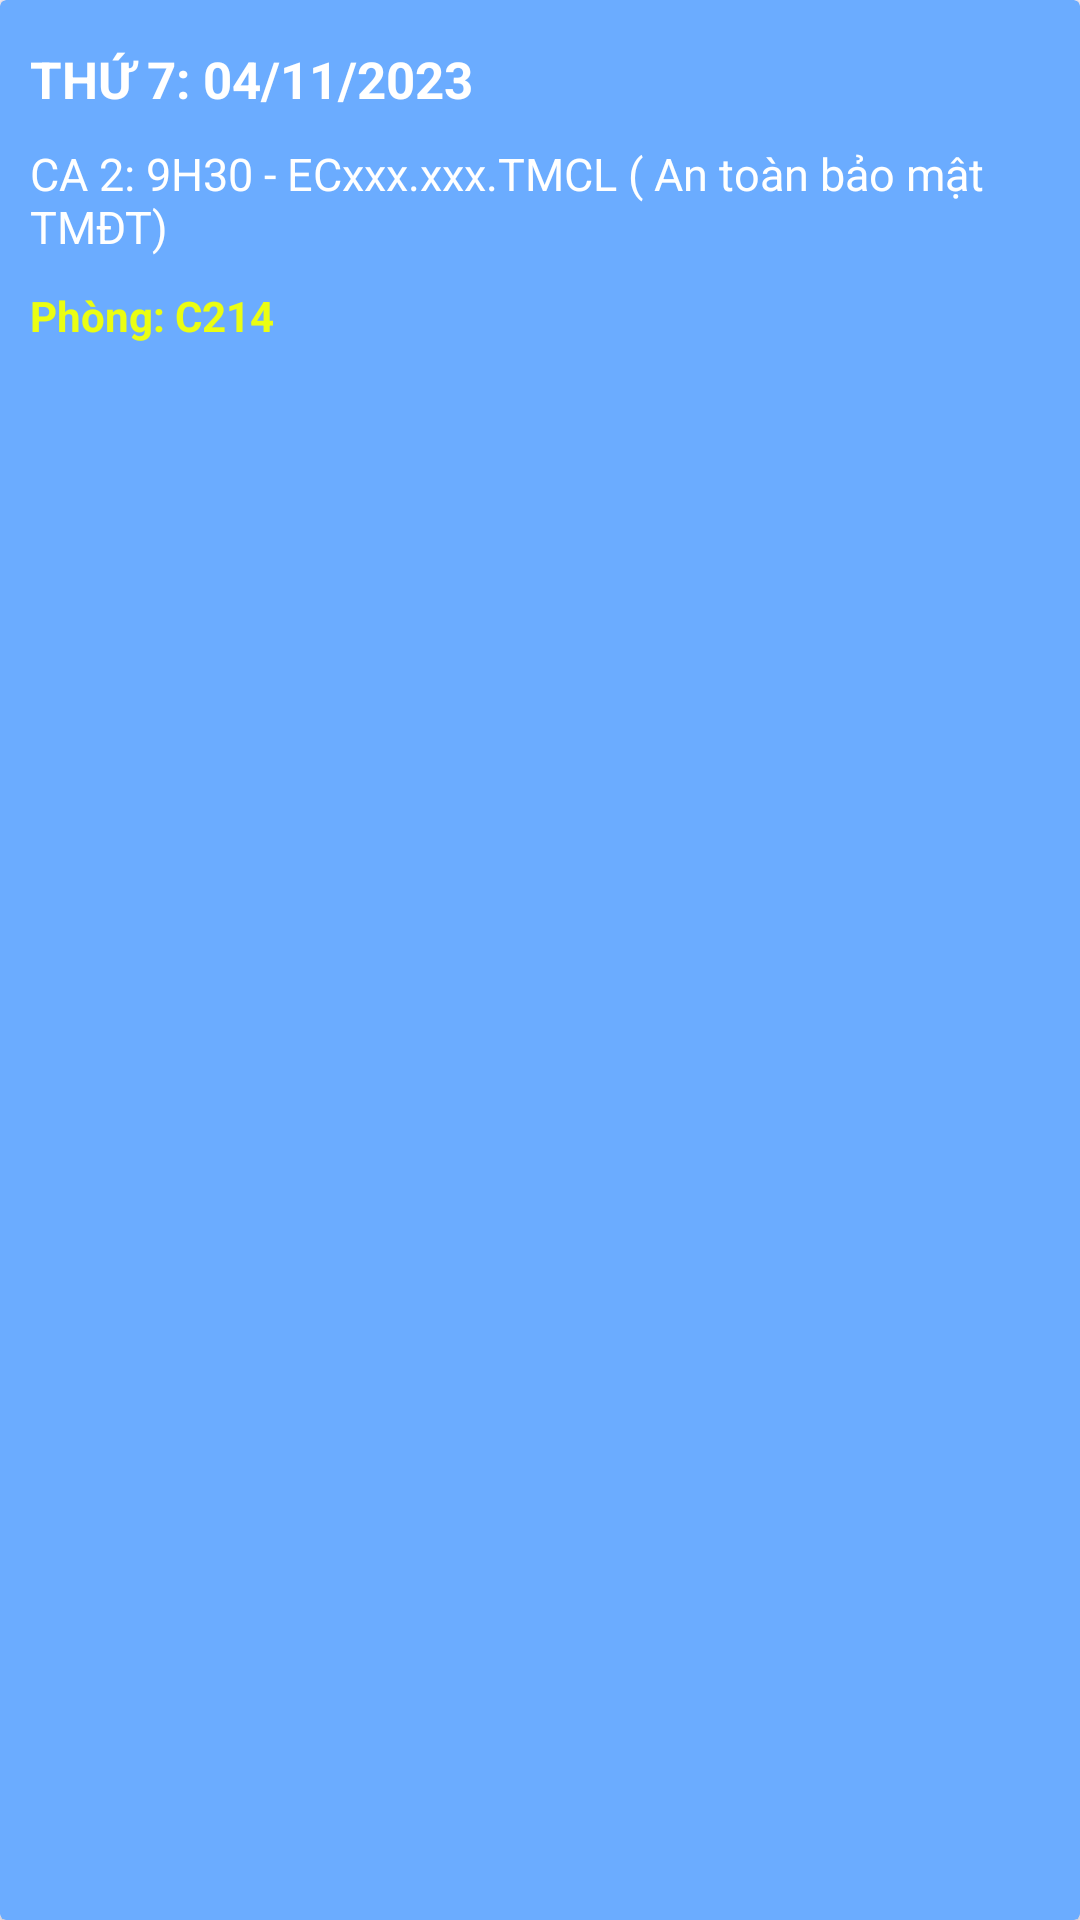

Here is an Android app screen rendered from its layout file. Give the layout XML and the strings, colors and styles it references.
<!-- AndroidManifest.xml: application theme Theme.BigProject -->
<!-- res/layout/viewholder_test_schedule_list.xml -->
<?xml version="1.0" encoding="utf-8"?>
<androidx.cardview.widget.CardView xmlns:android="http://schemas.android.com/apk/res/android"
    android:id="@+id/practice"
    android:layout_width="match_parent"
    android:layout_height="wrap_content"
    android:backgroundTint="@color/start_color"
    android:layout_marginLeft="15dp"
    android:layout_marginRight="15dp"
    android:layout_marginTop="15dp">

    <LinearLayout
        android:layout_width="match_parent"
        android:layout_height="wrap_content"
        android:orientation="vertical">

        <TextView
            android:id="@+id/textView28"
            android:layout_width="match_parent"
            android:layout_height="wrap_content"
            android:layout_marginTop="15dp"
            android:text="THỨ 7: 04/11/2023"
            android:textSize="17dp"
            android:textColor="@color/white"
            android:layout_marginLeft="10dp"
            android:textStyle="bold"/>

        <TextView
            android:id="@+id/textView29"
            android:layout_width="match_parent"
            android:layout_height="wrap_content"
            android:layout_marginLeft="10dp"
            android:layout_marginTop="10dp"
            android:textColor="@color/white"
            android:text="CA 2: 9H30 - ECxxx.xxx.TMCL ( An toàn bảo mật TMĐT)"
            android:textSize="15dp"/>

        <TextView
            android:id="@+id/textView38"
            android:layout_width="match_parent"
            android:layout_height="wrap_content"
            android:layout_marginLeft="10dp"
            android:layout_marginBottom="15dp"
            android:layout_marginTop="10dp"
            android:text="Phòng: C214"
            android:textStyle="bold"
            android:textColor="@color/yellow"/>
    </LinearLayout>
</androidx.cardview.widget.CardView>
<!-- resources referenced by this layout -->
<resources>
  <color name="start_color">#6BACFF</color>
  <color name="white">#FFFFFFFF</color>
  <color name="yellow">#EBFE12</color>
  <style name="Theme.BigProject" parent="Base.Theme.BigProject" />
  <style name="Base.Theme.BigProject" parent="Theme.Material3.DayNight.NoActionBar">
          
          <item name="colorPrimary">@color/primary_color</item>
          <item name="colorPrimaryVariant">@color/primary_color</item>
      </style>
  <color name="primary_color">#006FFD</color>
</resources>
